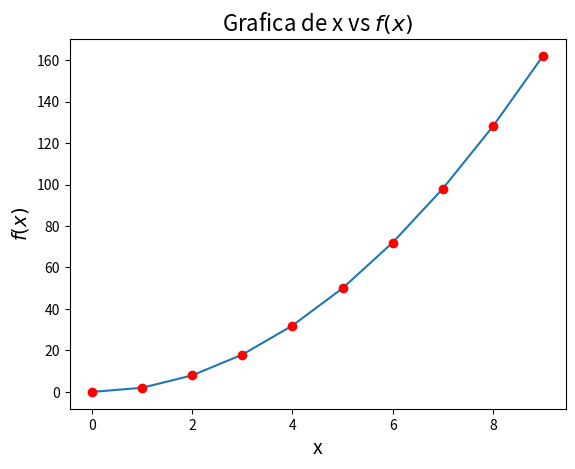

Write Python code to recreate this figure. (Note: this script raises an exception after producing the figure.)
# Ejemplo: Gráfica de la función $f(x)= 2x^2$

import numpy as np
import matplotlib.pyplot as plt
N = 10
x = np.array([x for x in range(N)]) 
y = 2 * x**2
plt.plot(x,y)
plt.title('Grafica de x vs $f(x)$', fontsize=16)
plt.xlabel('x', fontsize=14)
plt.ylabel('$f(x)$', fontsize=14)
plt.show()


N = 10
x = np.array([x for x in range(N)]) 
#x = np.linspace(0,N, 100)
y = 2 * x**2
plt.plot(x,y,'ro')
plt.title('Grafica de x vs $f(x)$', fontsize=16)
plt.xlabel('x', fontsize=14)
plt.ylabel('$f(x)$', fontsize=14)
plt.show()


print(plt.style.available)

plt.style.use('seaborn-muted')
plt.figure(figsize = (10,6))
N = 10
x = np.array([x for x in range(N)]) 
#x = np.linspace(0,N, 100)
y = 5 * x**2
plt.plot(y, 'bo')
y =  x**3
plt.plot(y,'g*')
plt.title('Grafica de x vs $f(x)$')
plt.xlabel('x')
plt.ylabel('$f(x)$')
plt.show()

plt.style.use('seaborn-poster')
plt.figure(figsize = (10,6))
N = 10
x = np.array([x for x in range(N)]) 
#x = np.linspace(0,N, 100)
y = 5 * x**2
plt.plot(x, y, 'bo', label = '$f(x) = 5x^2$')
y =  x**3
plt.plot(x, y, 'r*', label = '$f(x) = x^3$')
plt.title('Grafica de x vs $f(x)$')
plt.xlabel('x')
plt.ylabel('$f(x)$')
plt.legend(loc = 0)
plt.show()

plt.style.use('seaborn-poster')

plt.figure(figsize = (10,6))
N = 10
x = np.array([x for x in range(N)]) 
#x = np.linspace(0,N, 100)
y = 5 * x**2
plt.plot(x, y, 'bo', label = '$f(x) = 5x^2$')
y =  x**3
plt.plot(x, y, 'r*', label = '$f(x) = x^3$')
plt.title('Grafica de x vs $f(x)$')
plt.xlabel('x')
plt.ylabel('$f(x)$')
plt.legend(loc = 2)

plt.xlim(-5,12)
plt.ylim(-100,800)
plt.grid()
plt.show()

plt.style.use('seaborn-darkgrid')
x = np.arange(11)
y = x**2

plt.figure(figsize = (14, 8))

plt.subplot(2, 3, 1)
plt.plot(x,y)
plt.title('Plot')
plt.xlabel('X')
plt.ylabel('Y')
plt.grid()

plt.subplot(2, 3, 2)
plt.scatter(x,y)
plt.title('Scatter')
plt.xlabel('X')
plt.ylabel('Y')
plt.grid()

plt.subplot(2, 3, 3)
plt.bar(x,y)
plt.title('Bar')
plt.xlabel('X')
plt.ylabel('Y')
plt.grid()

plt.subplot(2, 3, 4)
plt.loglog(x,y)
plt.title('Loglog')
plt.xlabel('X')
plt.ylabel('Y')
plt.grid(which='both')

plt.subplot(2, 3, 5)
plt.semilogx(x,y)
plt.title('Semilogx')
plt.xlabel('X')
plt.ylabel('Y')
plt.grid(which='both')

plt.subplot(2, 3, 6)
plt.semilogy(x,y)
plt.title('Semilogy')
plt.xlabel('X')
plt.ylabel('Y')
plt.grid()

plt.tight_layout()

plt.show()

plt.figure(figsize = (8,6))
plt.plot(x,y)
plt.xlabel('X')
plt.ylabel('Y')
plt.savefig('figura.pdf') # pdf, jpg, png ...

import numpy as np
from mpl_toolkits import mplot3d
import matplotlib.pyplot as plt
plt.style.use('seaborn-poster')
fig = plt.figure(figsize = (10,10))
ax = plt.axes(projection='3d')
plt.show()

fig = plt.figure(figsize = (8,8))
ax = plt.axes(projection='3d')
ax.grid()
t = np.arange(0, 10*np.pi, np.pi/50)
x = np.sin(t)
y = np.cos(t)

ax.plot3D(x, y, t)
ax.set_title('3D Parametric Plot')

# Set axes label
ax.set_xlabel('x', labelpad=20)
ax.set_ylabel('y', labelpad=20)
ax.set_zlabel('t', labelpad=20)

plt.show()

%matplotlib notebook
fig = plt.figure(figsize = (8,8))
ax = plt.axes(projection='3d')
ax.grid()
t = np.arange(0, 10*np.pi, np.pi/50)
x = np.sin(t)
y = np.cos(t)

ax.plot3D(x, y, t)
ax.set_title('3D Parametric Plot')

# Set axes label
ax.set_xlabel('x', labelpad=20)
ax.set_ylabel('y', labelpad=20)
ax.set_zlabel('t', labelpad=20)

plt.show()

%matplotlib inline
x = np.random.random(50)
y = np.random.random(50)
z = np.random.random(50)

fig = plt.figure(figsize = (10,10))
ax = plt.axes(projection='3d')
ax.grid()

ax.scatter(x, y, z, c = 'r', s = 50)
ax.set_title('3D Scatter Plot')

# Set axes label
ax.set_xlabel('x', labelpad=20)
ax.set_ylabel('y', labelpad=20)
ax.set_zlabel('z', labelpad=20)

plt.show()

x = [1, 2, 3, 4]
y = [3, 4, 5]
X, Y = np.meshgrid(x, y)
print(X)

print(Y)

fig = plt.figure(figsize = (12,10))
ax = plt.axes(projection='3d')

x = np.arange(-5, 5.1, 0.2)
y = np.arange(-5, 5.1, 0.2)

X, Y = np.meshgrid(x, y)
Z = np.sin(X)*np.cos(Y)

surf = ax.plot_surface(X, Y, Z, cmap = plt.cm.cividis)

# Set axes label
ax.set_xlabel('x', labelpad=20)
ax.set_ylabel('y', labelpad=20)
ax.set_zlabel('z', labelpad=20)

fig.colorbar(surf, shrink=0.5, aspect=8)

plt.show()

